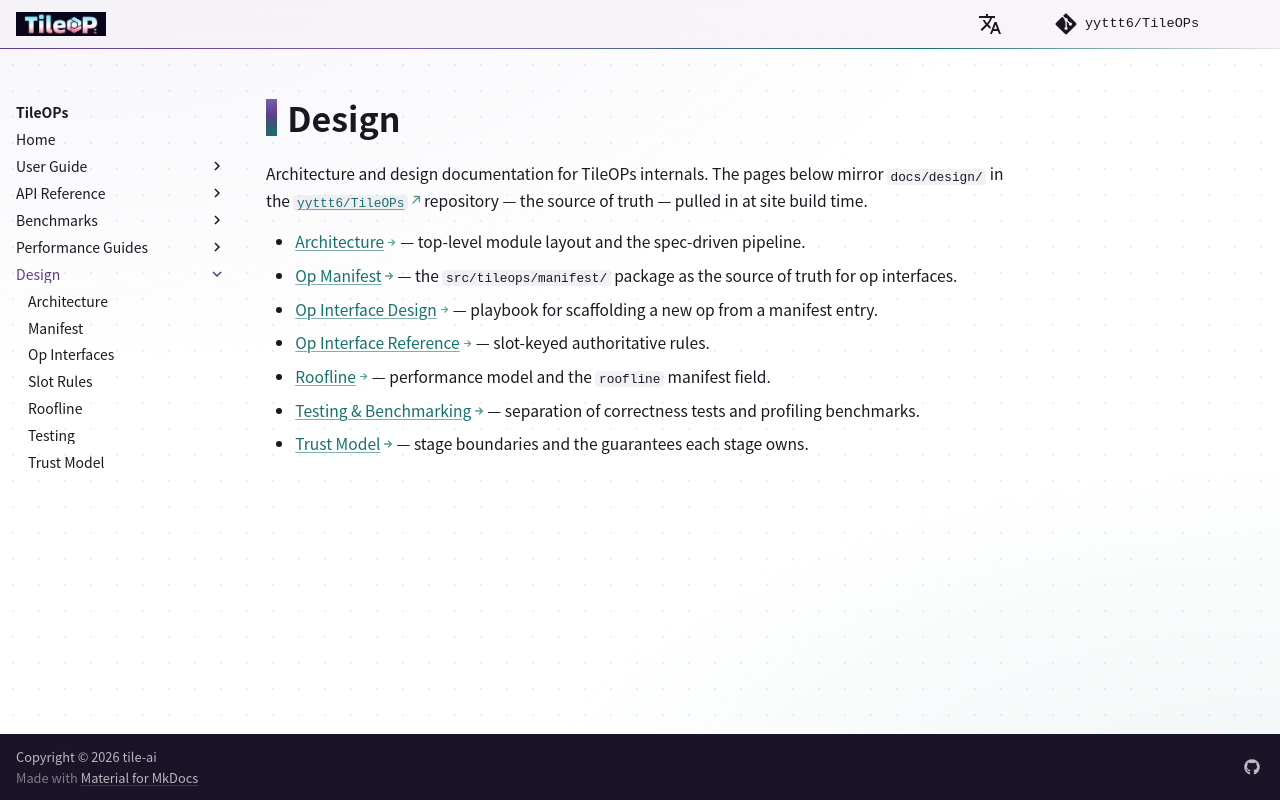

repository: yyttt6/TileOPs.github.io · page: design/index.html · generator: mkdocs

# Design

Architecture and design documentation for TileOPs internals. The pages
below mirror `docs/design/` in the [`yyttt6/TileOPs`](https://github.com/yyttt6/TileOPs)
repository — the source of truth — pulled in at site build time.

- [Architecture](architecture.md) — top-level module layout and the spec-driven pipeline.
- [Op Manifest](manifest.md) — the `src/tileops/manifest/` package as the source of truth for op interfaces.
- [Op Interface Design](ops-design.md) — playbook for scaffolding a new op from a manifest entry.
- [Op Interface Reference](ops-design-reference.md) — slot-keyed authoritative rules.
- [Roofline](roofline.md) — performance model and the `roofline` manifest field.
- [Testing & Benchmarking](testing.md) — separation of correctness tests and profiling benchmarks.
- [Trust Model](trust-model.md) — stage boundaries and the guarantees each stage owns.
